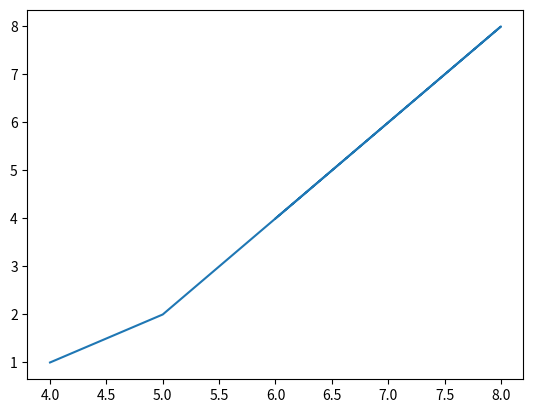

This chart was generated by the following Python code:
import matplotlib.pyplot as plt
a =[4,5,8,7,6]
b= [1,2,8,6,4]

plt.plot(a,b)
plt.show()
